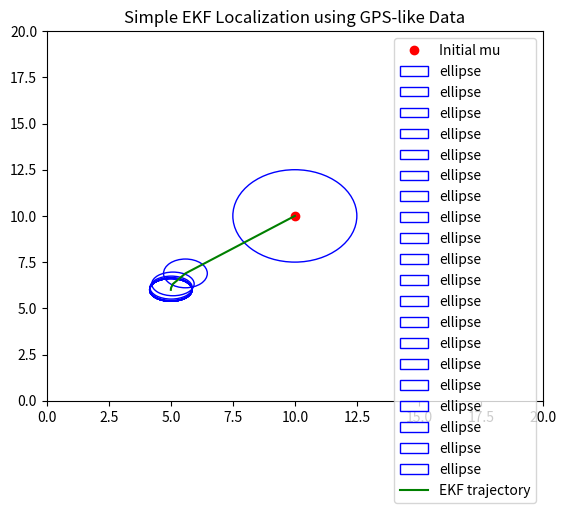

Write Python code to recreate this figure.
import numpy as np
from numpy.linalg import inv
import matplotlib.pyplot as plt
from matplotlib.patches import Ellipse
import matplotlib.transforms as transforms


class PositionEKF:
    def __init__(self, init_mu, init_sigma):
        self.mu = init_mu
        self.sigma = init_sigma
        self.predict_func_jacobian = np.array([[1, 0], [0, 1]])
        self.measurement_func_jacobian = np.array([[1, 0], [0, 1]])
        self.process_noise = np.array([[10, 0], [0, 10]])
        self.measurement_noise([[5, 0], [0, 5]])

    @staticmethod
    def prediction_func(self, pose, control):
        return pose

    @staticmethod
    def measurement_func(self, pose):
        return pose

    def localize(self, control, measurement):
        mu_bar = self.prediction_func((self.mu, control))
        sigma_bar = self.predict_func_jacobian * self.sigma * \
                    np.transpose(self.predict_func_jacobian + self.process_noise)

        kalman_gain = \
            (sigma_bar
             * np.transpose(self.measurement_func_jacobian)
             * inv(self.measurement_func_jacobian * sigma_bar *
                   np.transpose(self.measurement_func_jacobian) + self.Q))

        self.mu = mu_bar + (kalman_gain @ (measurement - self.measurement_func(mu_bar)))
        kh = kalman_gain * self.measurement_func_jacobian
        self.sigma = (np.eye(np.size(kh, 0)) - kh) @ sigma_bar


class ExtendedKalmanFilter:
    def __init__(self, initial_mu, initial_sigma, g, G, h, H, R, Q):
        self.mu = initial_mu
        self.sigma = initial_sigma
        self.g = g
        self.jac_G = G
        self.jac_H = H
        self.h = h
        self.R = R
        self.Q = Q
        self.t = 0

    def localize(self, u, z):
        # Predict step
        mu_bar = self.g(self.mu, u)
        sigma_bar = self.jac_G * self.sigma * np.transpose(self.jac_G) + self.R

        # Set kalman gain
        kalman_gain = (
                sigma_bar
                * np.transpose(self.jac_H)
                * inv(self.jac_H * sigma_bar * np.transpose(self.jac_H) + self.Q)
        )

        # Update
        # print("mu_bar shape: " + str(mu_bar.shape))
        # print("kalman gain shape: "+ str(kalman_gain.shape))
        # print("z: " + str(z))
        # print("hmubar: " + str(self.h(mu_bar)))
        # print("z - hmubar: " + str(z - self.h(mu_bar)))
        self.mu = mu_bar + (kalman_gain @ (z - self.h(mu_bar)))
        # print("mu shapee: " + str(self.mu.shape))
        kh = kalman_gain * self.jac_H
        self.sigma = (np.eye(np.size(kh, 0)) - kh) @ sigma_bar

    def get_mu(self):
        return self.mu

    def get_sigma(self):
        return self.sigma


if __name__ == "__main__":
    initial_mu = np.array([[10], [10]])
    initial_sigma = np.array([[5, 0], [0, 5]])


    def g_gps(pose, u):
        return pose


    G_gps_jac = np.array([[1, 0], [0, 1]])


    def h_gps(pose):
        return pose


    H_gps_jac = np.array([[1, 0], [0, 1]])

    R = np.array([[10, 0], [0, 2]])
    Q = np.array([[2, 0], [0, 2]])

    ekf_gps = ExtendedKalmanFilter(
        initial_mu, initial_sigma, g_gps, G_gps_jac, h_gps, H_gps_jac, R, Q
    )
    # (m,s) = ekf_gps.get_state()
    # print(ekf_gps.g(m,0))

    fig, ax = plt.subplots()
    ax.plot(ekf_gps.mu[0], ekf_gps.mu[1], "ro", label="Initial mu")

    # e.set_clip_box(ax.bbox)
    x_trajectory = []
    y_trajectory = []
    for i in range(20):
        x_trajectory.append(ekf_gps.mu[0])
        y_trajectory.append(ekf_gps.mu[1])

        e = Ellipse(
            (ekf_gps.mu[0], ekf_gps.mu[1]),
            ekf_gps.sigma[0, 0],
            ekf_gps.sigma[1, 1],
            facecolor=None,
            fill=False,
            label="ellipse",
        )
        e.set_edgecolor("b")
        # e.set_facecolor(None)
        ax.add_artist(e)
        ekf_gps.localize(0, np.array([[5], [6]]))
    ax.plot(x_trajectory, y_trajectory, "g-", label="EKF trajectory")

    ax.set_title("Simple EKF Localization using GPS-like Data")
    ax.set_xlim(0, 20)
    ax.set_ylim(0, 20)
    ax.legend()
    plt.show()
